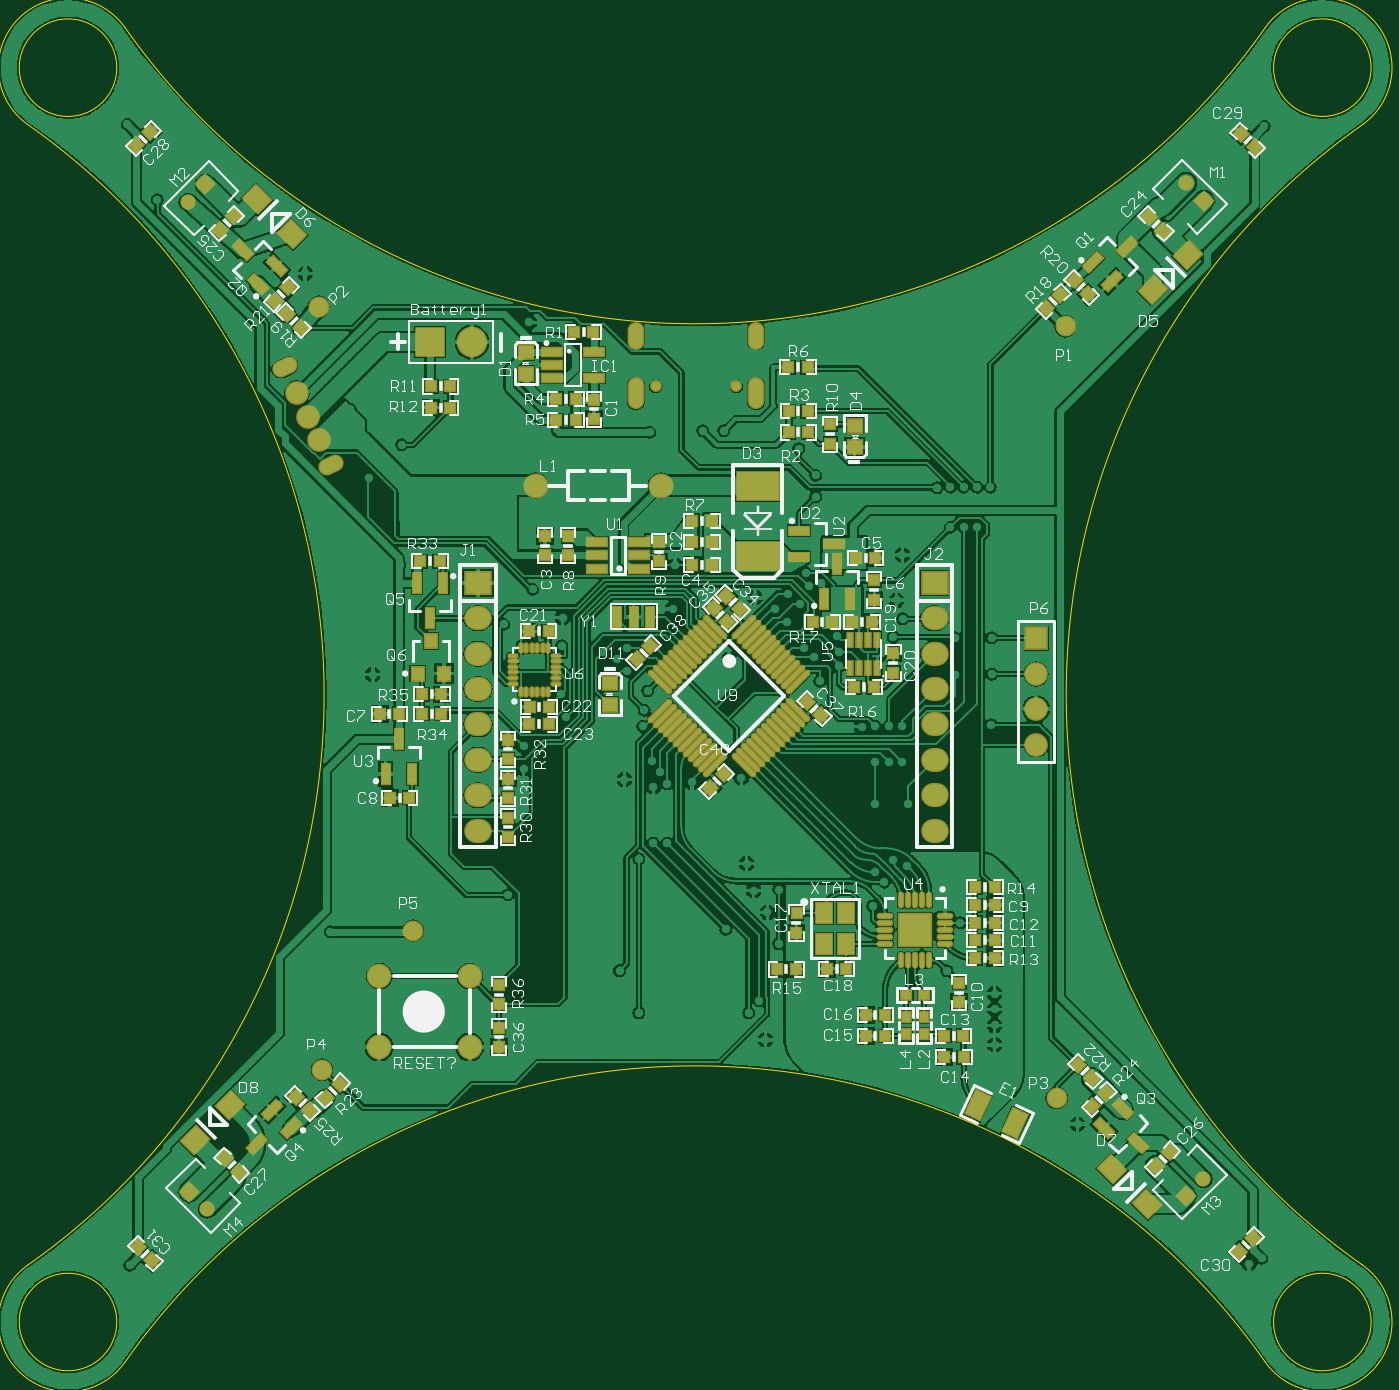
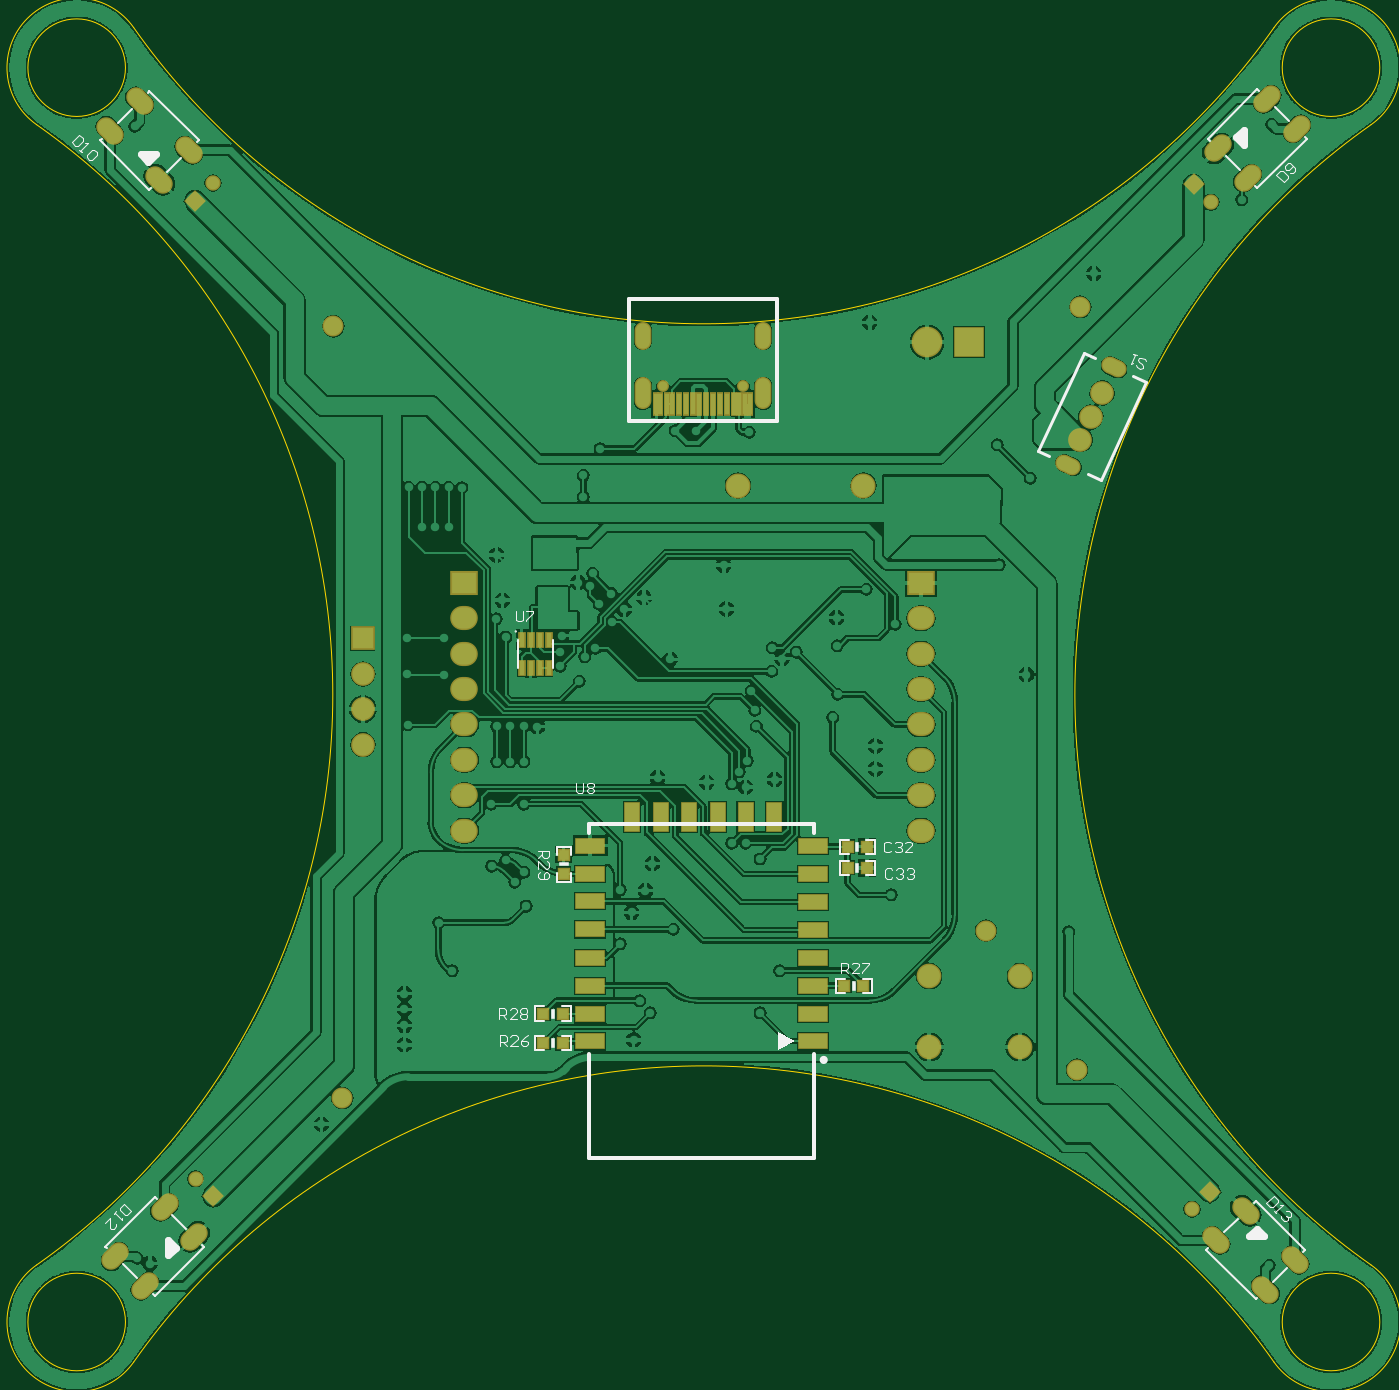
Circuit board: 9 layer files. Board 96.4 x 95.7 mm.
- bottom_copper: Fly.GBL (121323 bytes)
- bottom_silk: Fly.GBO (8524 bytes)
- paste: Fly.GBP (2413 bytes)
- bottom_mask: Fly.GBS (4280 bytes)
- outline: Fly.GM1 (768 bytes)
- top_copper: Fly.GTL (156648 bytes)
- top_silk: Fly.GTO (60918 bytes)
- paste: Fly.GTP (9890 bytes)
- top_mask: Fly.GTS (11789 bytes)

=== bottom_copper: Fly.GBL (121323 bytes, source omitted) ===
=== bottom_silk: Fly.GBO (8524 bytes, source omitted) ===
=== paste: Fly.GBP ===
G04 Layer_Color=128*
%FSLAX25Y25*%
%MOIN*%
G70*
G01*
G75*
%ADD14R,0.03000X0.03000*%
%ADD15R,0.03000X0.03000*%
%ADD17R,0.01378X0.03937*%
%ADD18R,0.01378X0.03937*%
G04:AMPARAMS|DCode=62|XSize=47.24mil|YSize=78.74mil|CornerRadius=0mil|HoleSize=0mil|Usage=FLASHONLY|Rotation=135.000|XOffset=0mil|YOffset=0mil|HoleType=Round|Shape=Round|*
%AMOVALD62*
21,1,0.03150,0.04724,0.00000,0.00000,225.0*
1,1,0.04724,0.01114,0.01114*
1,1,0.04724,-0.01114,-0.01114*
%
%ADD62OVALD62*%

G04:AMPARAMS|DCode=63|XSize=47.24mil|YSize=78.74mil|CornerRadius=0mil|HoleSize=0mil|Usage=FLASHONLY|Rotation=45.000|XOffset=0mil|YOffset=0mil|HoleType=Round|Shape=Round|*
%AMOVALD63*
21,1,0.03150,0.04724,0.00000,0.00000,135.0*
1,1,0.04724,0.01114,-0.01114*
1,1,0.04724,-0.01114,0.01114*
%
%ADD63OVALD63*%

%ADD64R,0.01181X0.05906*%
%ADD65R,0.03937X0.07874*%
%ADD66R,0.07874X0.03937*%
D14*
X560494Y382750D02*
D03*
X560500Y377300D02*
D03*
D15*
X480250Y385006D02*
D03*
X474800Y385000D02*
D03*
X480250Y379006D02*
D03*
X474800Y379000D02*
D03*
X481250Y345711D02*
D03*
X475800Y345705D02*
D03*
X566250Y337837D02*
D03*
X560800Y337831D02*
D03*
X566250Y329506D02*
D03*
X560800Y329500D02*
D03*
D17*
X564661Y443429D02*
D03*
X567220D02*
D03*
X569779D02*
D03*
X572339Y443429D02*
D03*
X564661Y435545D02*
D03*
X567220D02*
D03*
X569779D02*
D03*
D18*
X572339D02*
D03*
D62*
X367784Y282136D02*
D03*
X376135Y273784D02*
D03*
X362216Y259864D02*
D03*
X353865Y268216D02*
D03*
X674716Y573364D02*
D03*
X666364Y581716D02*
D03*
X680284Y595636D02*
D03*
X688635Y587284D02*
D03*
D63*
X375636Y582216D02*
D03*
X367284Y573865D02*
D03*
X353364Y587784D02*
D03*
X361716Y596136D02*
D03*
X664864Y274784D02*
D03*
X673216Y283136D02*
D03*
X687136Y269216D02*
D03*
X678784Y260864D02*
D03*
D64*
X507933Y510079D02*
D03*
X511083D02*
D03*
X512264D02*
D03*
X514232D02*
D03*
X516201D02*
D03*
X518169D02*
D03*
X520138D02*
D03*
X522106D02*
D03*
X524075D02*
D03*
X526043D02*
D03*
X528012D02*
D03*
X529980D02*
D03*
X531161D02*
D03*
X533130D02*
D03*
X534311D02*
D03*
X509114D02*
D03*
D65*
X541087Y393368D02*
D03*
X533087D02*
D03*
X525087D02*
D03*
X517008D02*
D03*
X509087D02*
D03*
X501087D02*
D03*
D66*
X490008Y385154D02*
D03*
X553000Y385311D02*
D03*
Y377279D02*
D03*
Y369563D02*
D03*
Y361610D02*
D03*
Y353500D02*
D03*
Y345705D02*
D03*
Y337752D02*
D03*
Y329957D02*
D03*
X490008Y330075D02*
D03*
Y337831D02*
D03*
Y345705D02*
D03*
Y353461D02*
D03*
Y361492D02*
D03*
Y369406D02*
D03*
Y377240D02*
D03*
M02*

=== bottom_mask: Fly.GBS ===
G04 Layer_Color=16711935*
%FSLAX25Y25*%
%MOIN*%
G70*
G01*
G75*
%ADD90R,0.03800X0.03800*%
%ADD91R,0.03800X0.03800*%
%ADD93R,0.02178X0.04737*%
%ADD94R,0.02178X0.04737*%
%ADD119C,0.06706*%
G04:AMPARAMS|DCode=120|XSize=47.37mil|YSize=74mil|CornerRadius=0mil|HoleSize=0mil|Usage=FLASHONLY|Rotation=295.000|XOffset=0mil|YOffset=0mil|HoleType=Round|Shape=Round|*
%AMOVALD120*
21,1,0.02663,0.04737,0.00000,0.00000,25.0*
1,1,0.04737,-0.01207,-0.00563*
1,1,0.04737,0.01207,0.00563*
%
%ADD120OVALD120*%

%ADD121O,0.04737X0.07887*%
%ADD122O,0.04737X0.09068*%
%ADD123C,0.03359*%
%ADD124C,0.04343*%
%ADD125P,0.06142X4X360.0*%
%ADD126C,0.05918*%
%ADD127C,0.07000*%
%ADD128C,0.07099*%
%ADD129R,0.08674X0.08674*%
%ADD130C,0.08674*%
%ADD131P,0.06142X4X270.0*%
%ADD132O,0.07800X0.06800*%
%ADD133R,0.07800X0.06800*%
%ADD134R,0.06706X0.06706*%
G04:AMPARAMS|DCode=135|XSize=55.24mil|YSize=86.74mil|CornerRadius=0mil|HoleSize=0mil|Usage=FLASHONLY|Rotation=135.000|XOffset=0mil|YOffset=0mil|HoleType=Round|Shape=Round|*
%AMOVALD135*
21,1,0.03150,0.05524,0.00000,0.00000,225.0*
1,1,0.05524,0.01114,0.01114*
1,1,0.05524,-0.01114,-0.01114*
%
%ADD135OVALD135*%

G04:AMPARAMS|DCode=136|XSize=55.24mil|YSize=86.74mil|CornerRadius=0mil|HoleSize=0mil|Usage=FLASHONLY|Rotation=45.000|XOffset=0mil|YOffset=0mil|HoleType=Round|Shape=Round|*
%AMOVALD136*
21,1,0.03150,0.05524,0.00000,0.00000,135.0*
1,1,0.05524,0.01114,-0.01114*
1,1,0.05524,-0.01114,0.01114*
%
%ADD136OVALD136*%

%ADD137R,0.01981X0.06706*%
%ADD138R,0.04737X0.08674*%
%ADD139R,0.08674X0.04737*%
D90*
X560494Y382750D02*
D03*
X560500Y377300D02*
D03*
D91*
X480250Y385006D02*
D03*
X474800Y385000D02*
D03*
X480250Y379006D02*
D03*
X474800Y379000D02*
D03*
X481250Y345711D02*
D03*
X475800Y345705D02*
D03*
X566250Y337837D02*
D03*
X560800Y337831D02*
D03*
X566250Y329506D02*
D03*
X560800Y329500D02*
D03*
D93*
X564661Y443429D02*
D03*
X567220D02*
D03*
X569779D02*
D03*
X572339Y443429D02*
D03*
X564661Y435545D02*
D03*
X567220D02*
D03*
X569779D02*
D03*
D94*
X572339D02*
D03*
D119*
X408372Y513141D02*
D03*
X411542Y506344D02*
D03*
X414500Y500000D02*
D03*
X617200Y413800D02*
D03*
Y423800D02*
D03*
Y433800D02*
D03*
D120*
X404991Y520392D02*
D03*
X417881Y492750D02*
D03*
D121*
X538130Y529370D02*
D03*
X504114D02*
D03*
D122*
X538130Y513031D02*
D03*
X504114D02*
D03*
D123*
X532500Y515000D02*
D03*
X509744D02*
D03*
D124*
X382966Y282534D02*
D03*
X659534Y572466D02*
D03*
X377534Y567034D02*
D03*
X664466Y291213D02*
D03*
D125*
X377963Y287537D02*
D03*
X664537Y567463D02*
D03*
D126*
X415500Y322000D02*
D03*
X441200Y361300D02*
D03*
X625500Y532000D02*
D03*
X414500Y537500D02*
D03*
X623000Y314000D02*
D03*
D127*
X457200Y328400D02*
D03*
X431609D02*
D03*
X457200Y348400D02*
D03*
X431609D02*
D03*
D128*
X511216Y487000D02*
D03*
X475783D02*
D03*
D129*
X446000Y527500D02*
D03*
D130*
X457811D02*
D03*
D131*
X382537Y572037D02*
D03*
X659463Y286211D02*
D03*
D132*
X459500Y399500D02*
D03*
Y419500D02*
D03*
Y429500D02*
D03*
Y439500D02*
D03*
Y449500D02*
D03*
Y409500D02*
D03*
Y389500D02*
D03*
X588500Y399500D02*
D03*
Y419500D02*
D03*
Y429500D02*
D03*
Y439500D02*
D03*
Y449500D02*
D03*
Y409500D02*
D03*
Y389500D02*
D03*
D133*
X459500Y459500D02*
D03*
X588500D02*
D03*
D134*
X617200Y443800D02*
D03*
D135*
X367784Y282136D02*
D03*
X376135Y273784D02*
D03*
X362216Y259864D02*
D03*
X353865Y268216D02*
D03*
X674716Y573364D02*
D03*
X666364Y581716D02*
D03*
X680284Y595636D02*
D03*
X688635Y587284D02*
D03*
D136*
X375636Y582216D02*
D03*
X367284Y573865D02*
D03*
X353364Y587784D02*
D03*
X361716Y596136D02*
D03*
X664864Y274784D02*
D03*
X673216Y283136D02*
D03*
X687136Y269216D02*
D03*
X678784Y260864D02*
D03*
D137*
X507933Y510079D02*
D03*
X511083D02*
D03*
X512264D02*
D03*
X514232D02*
D03*
X516201D02*
D03*
X518169D02*
D03*
X520138D02*
D03*
X522106D02*
D03*
X524075D02*
D03*
X526043D02*
D03*
X528012D02*
D03*
X529980D02*
D03*
X531161D02*
D03*
X533130D02*
D03*
X534311D02*
D03*
X509114D02*
D03*
D138*
X541087Y393368D02*
D03*
X533087D02*
D03*
X525087D02*
D03*
X517008D02*
D03*
X509087D02*
D03*
X501087D02*
D03*
D139*
X490008Y385154D02*
D03*
X553000Y385311D02*
D03*
Y377279D02*
D03*
Y369563D02*
D03*
Y361610D02*
D03*
Y353500D02*
D03*
Y345705D02*
D03*
Y337752D02*
D03*
Y329957D02*
D03*
X490008Y330075D02*
D03*
Y337831D02*
D03*
Y345705D02*
D03*
Y353461D02*
D03*
Y361492D02*
D03*
Y369406D02*
D03*
Y377240D02*
D03*
M02*

=== outline: Fly.GM1 ===
G04 Layer_Color=16711935*
%FSLAX25Y25*%
%MOIN*%
G70*
G01*
G75*
%ADD140C,0.00050*%
D140*
X332392Y266816D02*
G03*
X332392Y588935I-113181J161059D01*
G01*
X681935Y239392D02*
G03*
X359816Y239392I-161059J-113181D01*
G01*
Y616359D02*
G03*
X681935Y616359I161059J113181D01*
G01*
X709359Y588935D02*
G03*
X709359Y266816I113181J-161059D01*
G01*
X711820Y605041D02*
G03*
X711820Y605041I-13780J0D01*
G01*
Y250710D02*
G03*
X711820Y250710I-13780J0D01*
G01*
X357490D02*
G03*
X357490Y250710I-13780J0D01*
G01*
Y605041D02*
G03*
X357490Y605041I-13780J0D01*
G01*
X359816Y616359D02*
G03*
X332392Y588935I-16106J-11318D01*
G01*
X709359D02*
G03*
X681935Y616359I-11318J16106D01*
G01*
Y239392D02*
G03*
X709359Y266816I16106J11318D01*
G01*
X332392D02*
G03*
X359816Y239392I11318J-16106D01*
G01*
M02*

=== top_copper: Fly.GTL (156648 bytes, source omitted) ===
=== top_silk: Fly.GTO (60918 bytes, source omitted) ===
=== paste: Fly.GTP (9890 bytes, source omitted) ===
=== top_mask: Fly.GTS (11789 bytes, source omitted) ===
